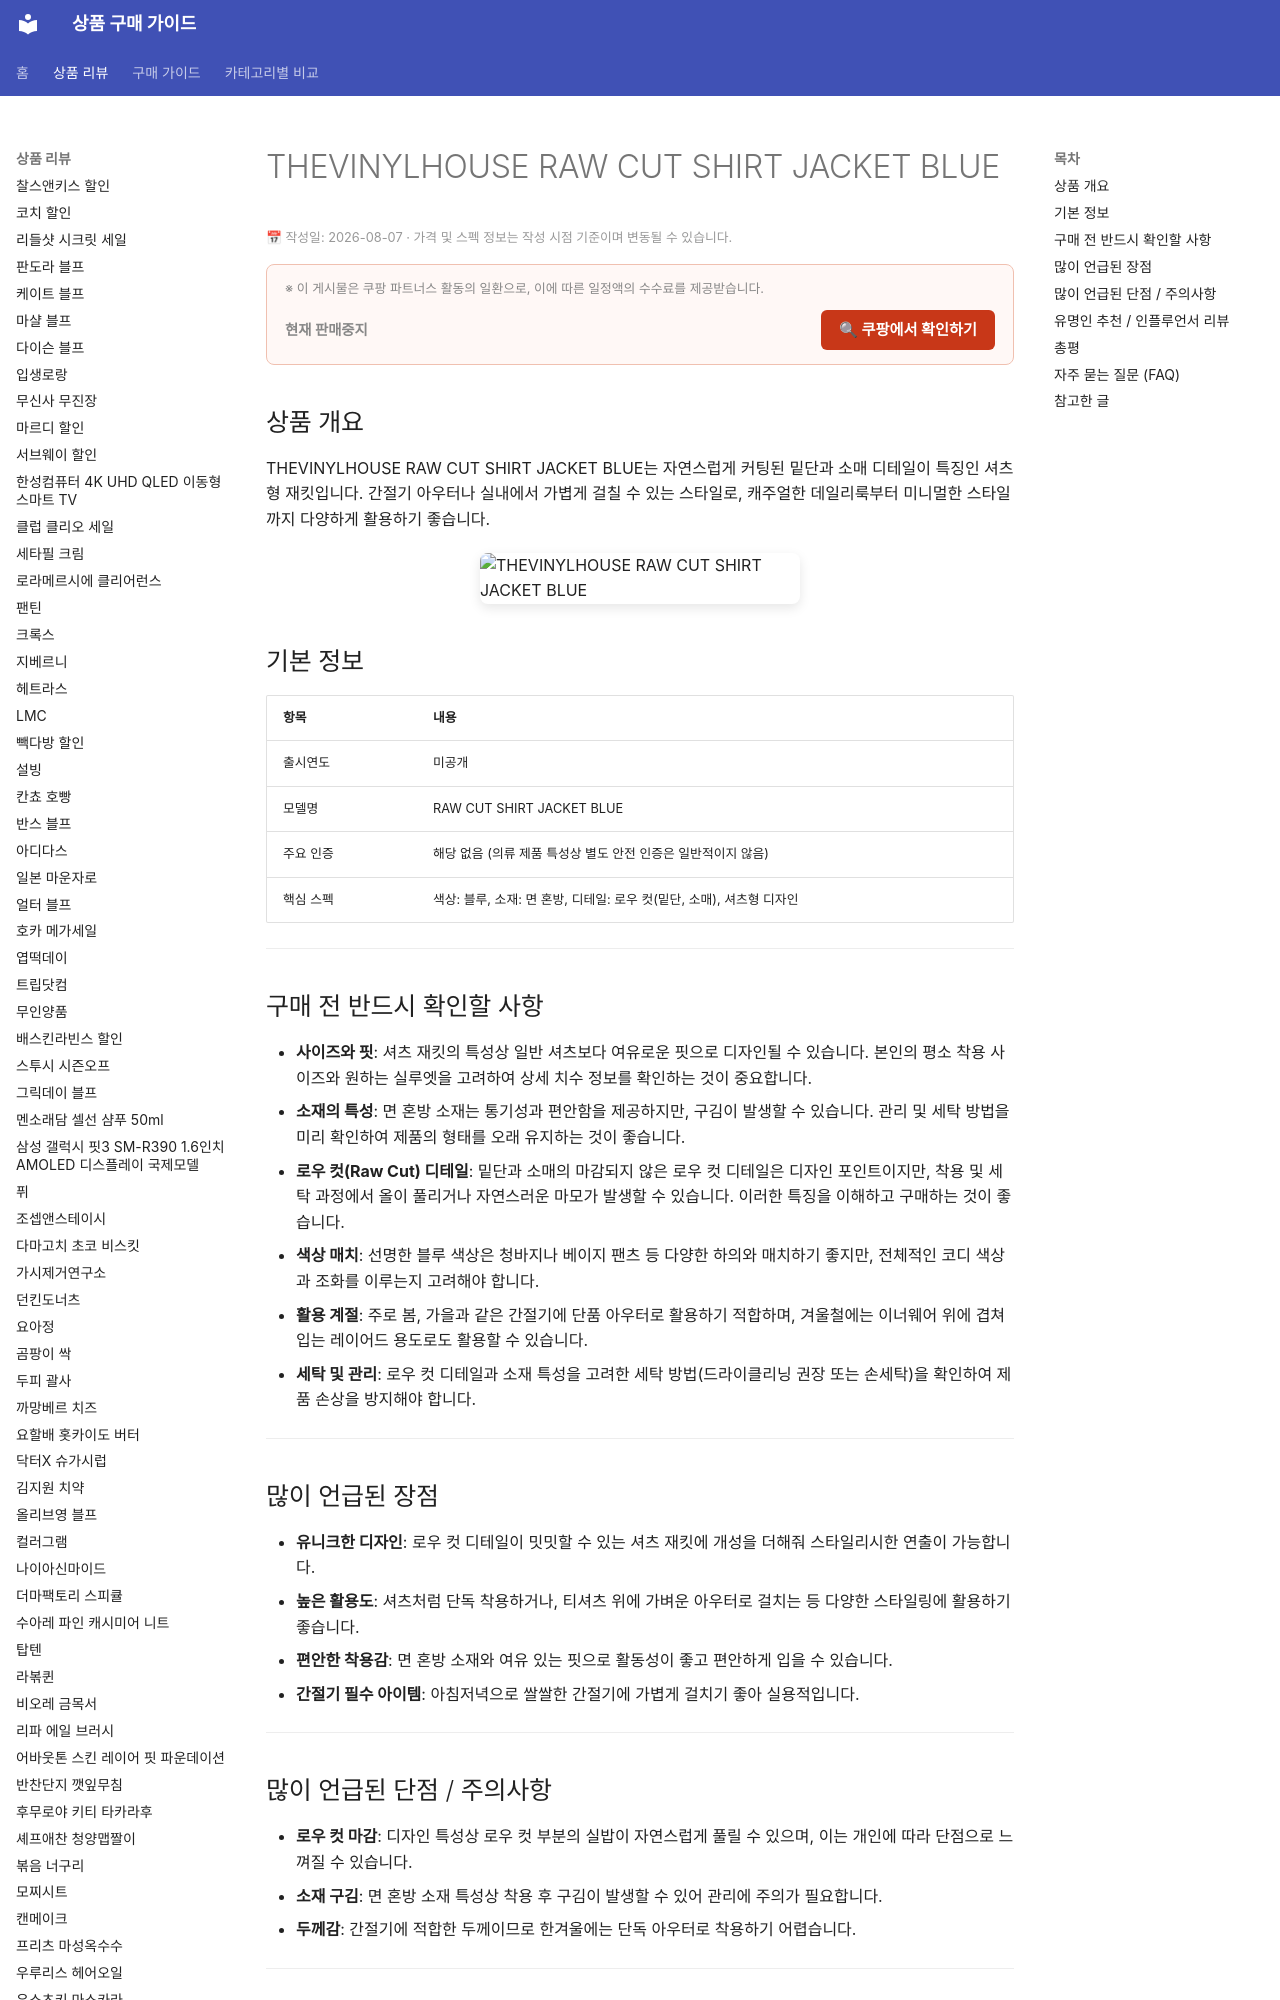

repository: buysense/product-research-wiki · page: products/thevinylhouse-raw-cut-shirt-jacket-blue/index.html · generator: mkdocs

---
image: https://thumbnail.coupangcdn.com/thumbnails/remote/492x492ex/image/vendor_inventory/8f5c/e3472c8463b18cf9a7d7a1625e51f74bc94b0fb122f7a232d9ca00c66e6c.jpg
title: THEVINYLHOUSE RAW CUT SHIRT JACKET BLUE 구매 가이드
date: 2026-08-07
description: THEVINYLHOUSE RAW CUT SHIRT JACKET BLUE는 자연스러운 날 것의 디테일이 돋보이는 셔츠 재킷으로, 간절기 데일리룩과 레이어드 스타일에 활용하기 좋습니다.
contentUpdated: 2026-08-07
---
<!-- bs:jsonld -->
<script type="application/ld+json">
